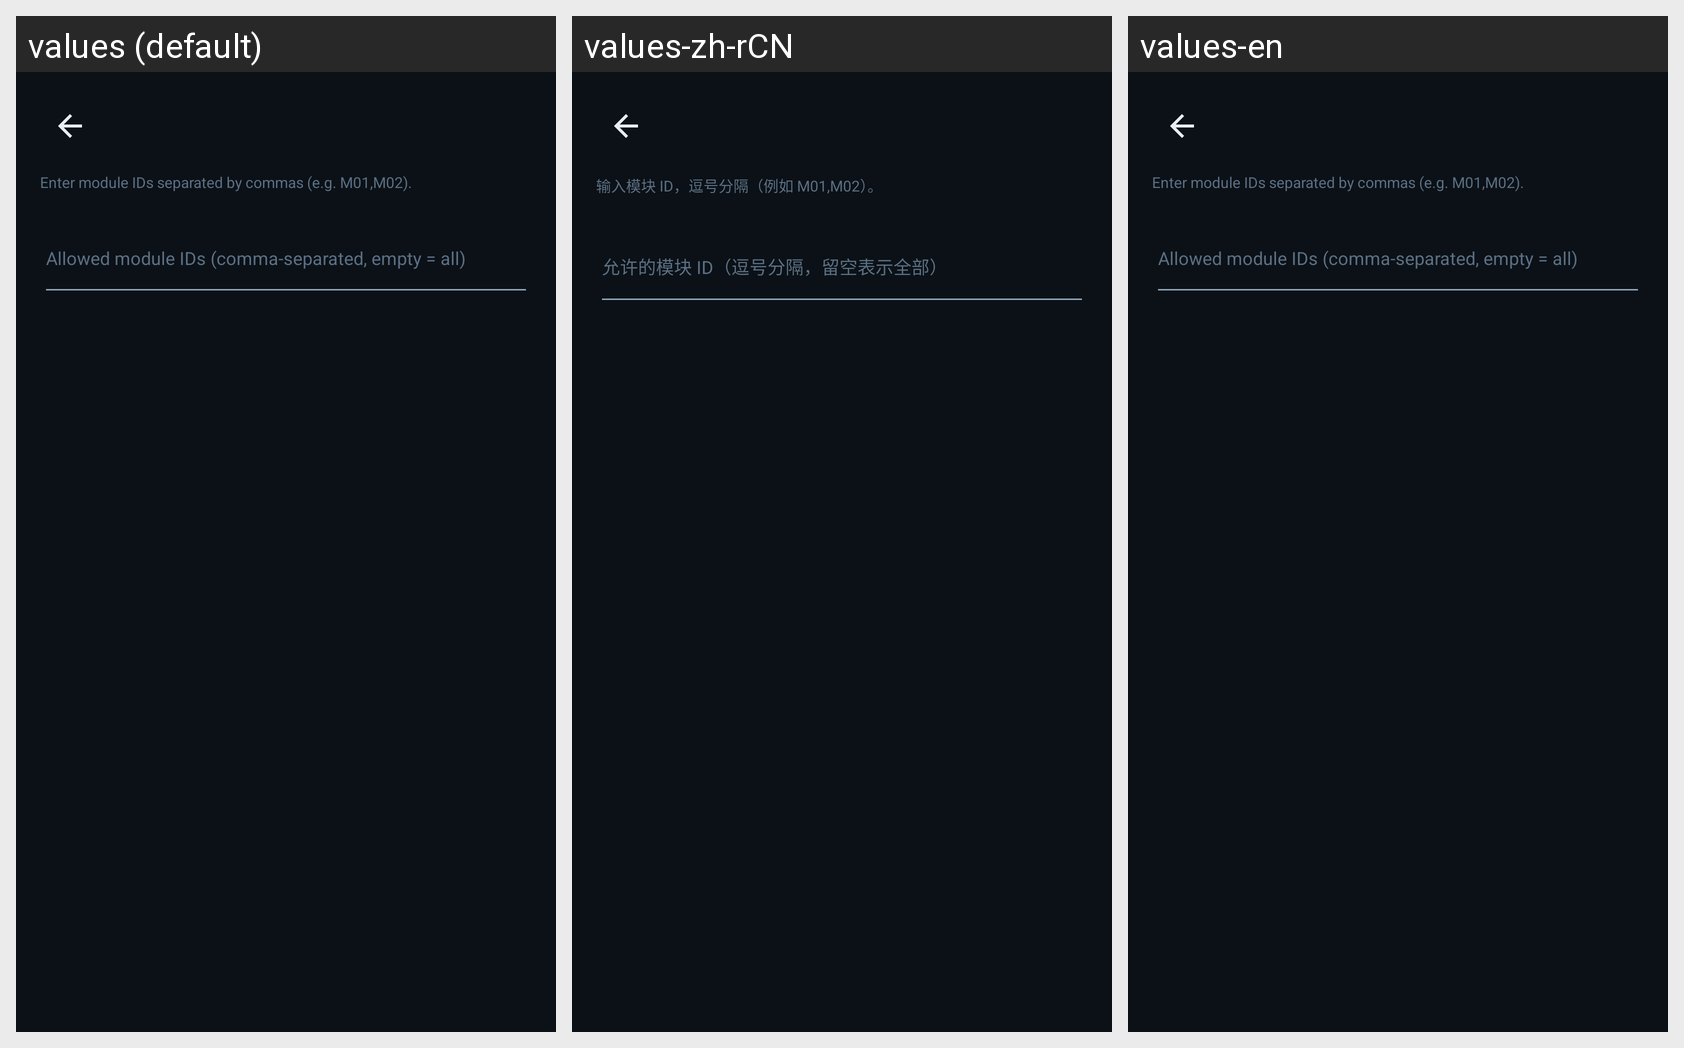

For this localized Android screen grid, give each drawn string resource with its value in every locale shown.
Android screen res/layout/fragment_settings_allowed_list.xml rendered under 3 locales, left to right: values (default), values-zh-rCN, values-en. Device: Nexus 5 (rendered at 1080×1920; each locale shown at half size, 540×960, under a caption strip naming it); theme Theme.Talkback.
Strings drawn on this screen, with the default value and each locale's value (text and hints the layout hard-codes, and strings that could not be matched under every locale, appear in the picture but are not listed):

settings_allowed_list_edit_hint
  values: Enter module IDs separated by commas (e.g. M01,M02).
  values-zh-rCN: 输入模块 ID，逗号分隔（例如 M01,M02）。
  values-en: Enter module IDs separated by commas (e.g. M01,M02).

settings_hint_allowed_modules
  values: Allowed module IDs (comma-separated, empty = all)
  values-zh-rCN: 允许的模块 ID（逗号分隔，留空表示全部）
  values-en: Allowed module IDs (comma-separated, empty = all)
